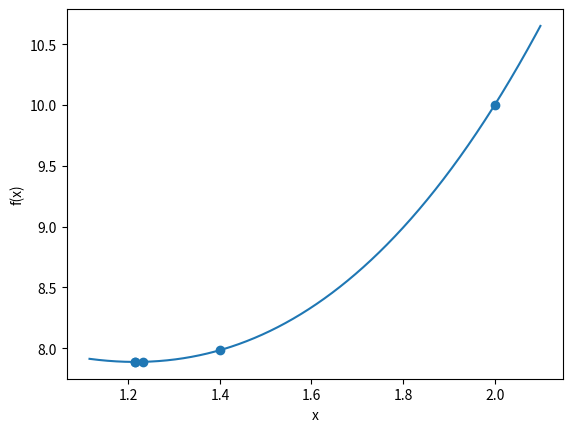

This figure's Python source:
import math
import matplotlib.pyplot as plt
# ToDo: Uncomment the line below ("import ...") once you have implemented plot_iterations.
# You may need to install Matplotlib first: pip install matplotlib

# ============================================
# get_polynomial_value:
# ============================================

# ToDo: Write the get_polynomial_value function


def get_polynomial_value(x, polynomial_coefficients):
    poly_nr_coeff = len(polynomial_coefficients)  
    a = polynomial_coefficients.copy() # a is a list of coefficients [a_0,a_1,a_2.....a_n]
    x_list = []
    for i in range(poly_nr_coeff):
        x_list.append(pow(x,i))
    total = 0
    results = []
    for i in range(poly_nr_coeff):
        results.append(a[i] * x_list[i])
    for n in range(len(results)):
        total += results[n]
    
    return total

# ============================================
# differentiate_polynomial:
# ============================================

# ToDo: Write the differentiate_polynomial function

def differentiate_polynomial(polynomial_coefficients, derivative_order):
    for n in range(derivative_order):
        new_coeffs = []
        for i in range(1, len(polynomial_coefficients)):   # skip constant term (i=0)
            new_coeffs.append(i * polynomial_coefficients[i])
        
        polynomial_coefficients = new_coeffs # case where n = 1 skips for loop and sets poly coeffs to empty set

        if not polynomial_coefficients:   # polynomial became zero
            return []
    
    return polynomial_coefficients

# ============================================
# step_newton_raphson:
# ============================================

def step_newton_raphson(x, f_prime, f_double_prime):
    x_j_plus_1 =  x - (f_prime / f_double_prime)

    return x_j_plus_1
# ============================================
# run_newton-raphson:
# ============================================
     
def run_newton_raphson(polynomial_coefficients, starting_point, tolerance, maximum_number_of_iterations):
    X = []
    F = []
    if(len(polynomial_coefficients) < 2):
        print("the degree of the polynomial must be 2 or larger")
        return []

    f_prime = differentiate_polynomial(polynomial_coefficients, 1)
    f_biss = differentiate_polynomial(polynomial_coefficients, 2)
    f_prime_at_x_0 = get_polynomial_value(starting_point,f_prime)
    f_biss_at_x_0 = get_polynomial_value(starting_point,f_biss) #- if f_biss is 0 then dont
    if (f_biss_at_x_0 == 0):
        print("Second derivative of f(x0) was 0")
        return [] 
    else:
        x_j_plus_1 = step_newton_raphson(starting_point, f_prime_at_x_0, f_biss_at_x_0) # Otherwise start the algorithm with x0, f'(x0) and f''(x0)
        if(abs(x_j_plus_1 - starting_point) >= tolerance ): 
            X.append(starting_point) # X[0] = starting point
            F.append(get_polynomial_value(starting_point,polynomial_coefficients)) #f(x0)
        else:
            return [X,F]
        for n in range(1,maximum_number_of_iterations): # then we can execute our main iteration loop
            f_prime_at_x = get_polynomial_value(x_j_plus_1,f_prime)
            f_biss_at_x = get_polynomial_value(x_j_plus_1,f_biss) #- if f_biss is 0 then dont
            if (f_biss_at_x == 0):
                print("Second derivative of f was 0")
                return [] 
            else:
                X.append(x_j_plus_1)
                func_val_at_j_plus_1 = get_polynomial_value(x_j_plus_1,polynomial_coefficients)
                F.append(func_val_at_j_plus_1)
                x_j = x_j_plus_1 # Set the old xj plus 1 to xj
                x_j_plus_1 = step_newton_raphson(x_j, f_prime_at_x, f_biss_at_x) # New x j plus 1
                if(abs(x_j_plus_1 - x_j) < tolerance ):  # Check tolerance 
                    return [X,F]



# ============================================
# plot_iterations:
# ============================================

# ToDo: Write the plot_iterations function
#
# Here, you should use matplotlib. 
# Note: You must uncomment the second "import ..." statement above
# Then uncomment the line below and implement the function:
def plot_iterations(polynomial_coefficients,iterations):
    if(len(iterations) == 0):
        print("“the degree of the polynomial must be 2 or larger")
        return
    x_values = []
    y_values = []
    # Initialize the starting, stopping, and stepping values
    start = min(iterations[0])- 0.1
    stop = max(iterations[0]) + 0.1
    step = 0.00001
    #iterate until 'start' reaches or exceeds 'stop'
    while start < stop:
        start += step
        x_values.append(start)
        y_values.append(get_polynomial_value(start,polynomial_coefficients))
    print(x_values)
    print(y_values)
    plt.scatter(iterations[0],iterations[1])
    plt.plot(x_values, y_values)
    #plt.axis([0,2, 7,12])
    plt.xlabel('x')
    plt.ylabel('f(x)')
    plt.show()
    return
    

# ============================================
# Main loop
# ============================================
tolerance = 0.00001

maximum_number_of_iterations = 10

polynomial_coefficients = [10,-2,-1,1]

starting_point = 2
# ToDo: Uncomment the two lines below, once you have implemented the functions above

iterations = run_newton_raphson(polynomial_coefficients, starting_point,

tolerance, maximum_number_of_iterations)

plot_iterations(polynomial_coefficients, iterations)
